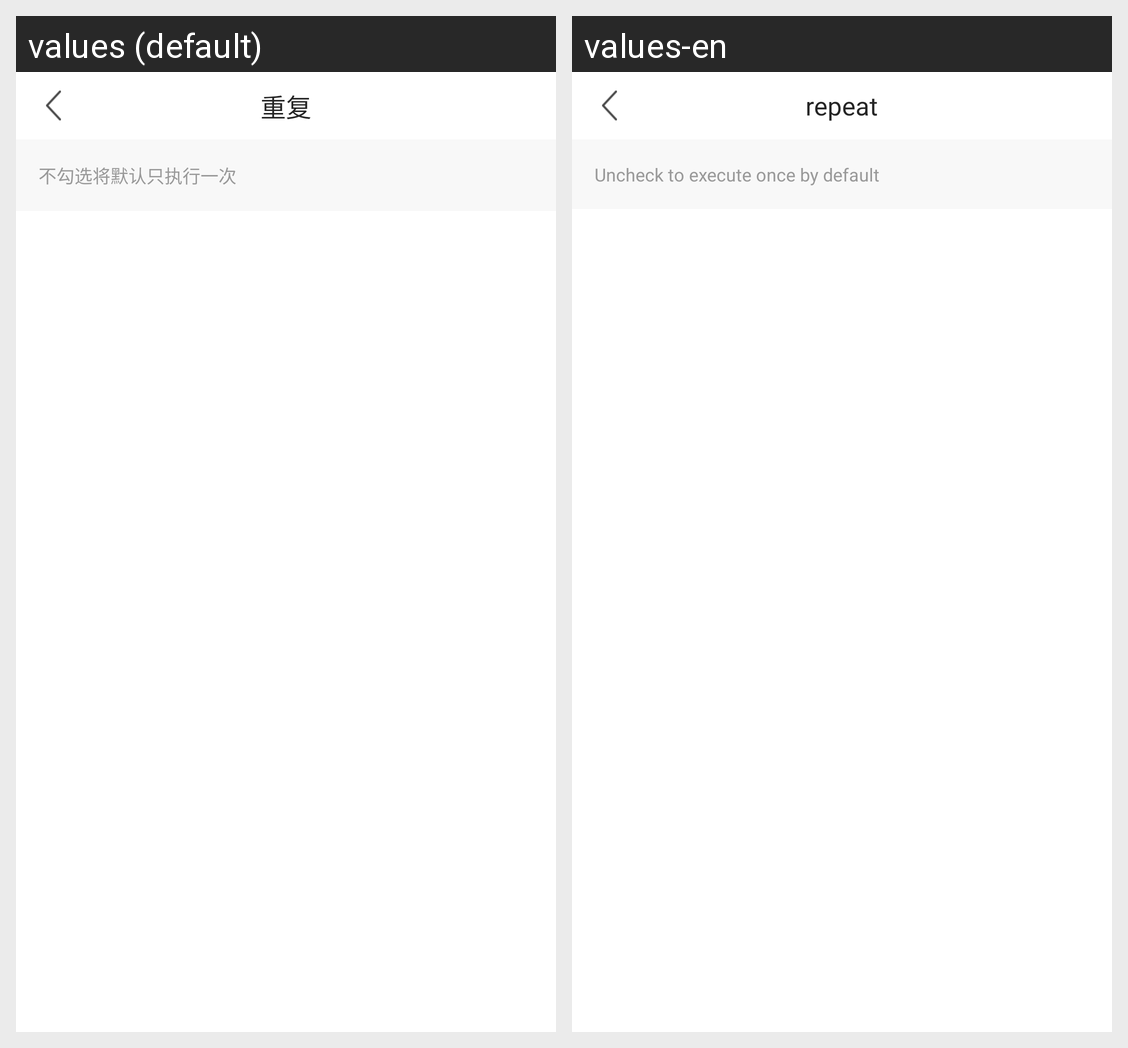

Locale-by-locale string values for the Android screen shown in this grid:
Android screen res/layout/activity_week_select.xml rendered under 2 locales, left to right: values (default), values-en. Device: Nexus 5 (rendered at 1080×1920; each locale shown at half size, 540×960, under a caption strip naming it); theme MyTransAppTheme.
Strings drawn on this screen, with the default value and each locale's value (text and hints the layout hard-codes, and strings that could not be matched under every locale, appear in the picture but are not listed):

str_repeat
  values: 重复
  values-en: repeat

str_no_tick_tips
  values: 不勾选将默认只执行一次
  values-en: Uncheck to execute once by default
